pico-8 play session: hold → + tap 🅾

[t = 8 s] hold → ~8s, tap 🅾 ~14×
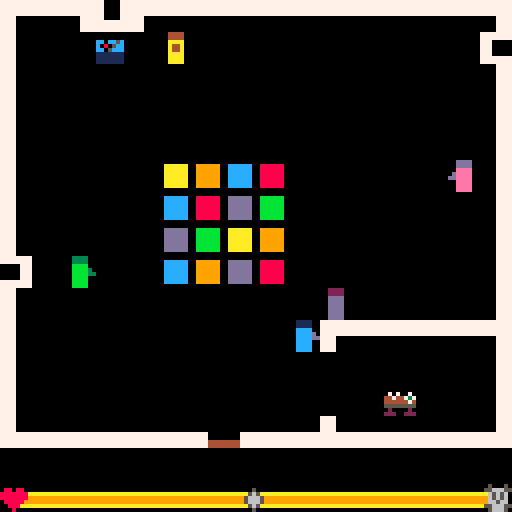

pico-8 cartridge
version 5
__lua__
--the masks we wear
--by roe ((a)yepnix)

function initobj(x,y,msga,msgb,rslta,rsltb,txttop,sound)
	local obj={}
	obj.x=x
	obj.y=y
	obj.v=mget(x/8,y/8)
	obj.msga=msga
	obj.msgb=msgb
	obj.rslta=rslta
	obj.rsltb=rsltb
	obj.txttop=txttop
	obj.sound=sound
	return obj
end

function _init()
 px=52
 py=80
 pdir=4
 
 heart=17
 skull=18
 markerx=60
 markery=120
 
 hifi=initobj(24,8,"this song reminds you of that\nalmost-perfect day in high\nschool.","when this song plays, you\ncan't help but think of last\nyear's big mistake.",heart,skull,false,1)
 door=initobj(52,104,"leaving so soon?\nbutton 1-yeah...\nbutton 2-no...","ready to go?\nbutton 1-sure\nbutton 2-i guess not",0,0,true,2)
 table=initobj(96,96,"all the cheese is gone.","oh, look, one mini-quiche left!",skull,heart,true,3)
	shon=initobj(16,64,"shon:\n	...","shon:\n	didn't know you had moves\n	like that!",skull,heart,true,4)
	buba=initobj(40,8,"buba:\n	great! now the party\n	 can start!","buba:\n	who invited you?",heart,skull,false,5)
	deid=initobj(112,40,"deid:\n	who picked this music?","deid:\n	don't you love this song?",skull,skull,false,6)
	ryla=initobj(80,72,"ryla:\n	want to dance?","ryla:\n	want to ditch?",heart,heart,true,7)
 objects={hifi,door,table,shon,buba,deid,ryla}
 
 iswall=false
 
 maska=true
 maskb=false
 maskchamge=false
 
 resultvis=false
 resulttime=0
 textvis=false
 texttime=0
 
 
 activeobj=nil
 
 changemood=false
 
 animt=0
 animflr=0
 dancex=false
 dancey=false
 
 state=0
end

function collision(direction)
	if (direction==1) then --get direction
		v=mget((flr((px-4)/8)),py/8) --get which tile facing
		iswall=fget(v,0) --see if collision occurs
	elseif (direction==2) then
		v=mget((flr((px+8)/8)),py/8)
		iswall=fget(v,0)
	elseif (direction==3) then
		v=mget(px/8,flr((py-4)/8))
		iswall=fget(v,0)
	elseif (direction==4) then
		v=mget(px/8,flr((py+8)/8))
		iswall=fget(v,0)
	end
	return iswall
end

function interactive(direction)
	if (direction==1) then --get direction
		v=mget((flr((px-4)/8)),py/8) --get which sprite facing
		isobj=fget(v,1) --see if interactive
	elseif (direction==2) then
		v=mget((flr((px+8)/8)),py/8)
		isobj=fget(v,1)
	elseif (direction==3) then
		v=mget(px/8,flr((py-4)/8))
		isobj=fget(v,1)
	elseif (direction==4) then
		v=mget(px/8,flr((py+8)/8))
		isobj=fget(v,1)
	end
	return isobj,v
end


function moveplayer()
	if (btnp(0)) then --left
		pdir=1 --sprite and interaction
		if(not collision(pdir)) then	px-=4 end --walking, not running
	elseif (btnp(1)) then --right
		pdir=2
		if(not collision(pdir)) then	px+=4 end
	elseif (btnp(2)) then --up
		pdir=3
		if(not collision(pdir)) then py-=4 end
	elseif (btnp(3)) then --down
		pdir=4
		if(not collision(pdir)) then py+=4 end
	end
end

function changemask()
--sets flags for mask changes
	if (not textvis) then
		if (btnp(5) and maska) then
			maska=false
			maskb=true
			maskchamge=true
		elseif (btnp(5) and maskb) then
			maska=true
			maskb=false
			maskchamge=true
		end
	end
end

function interact(intobj)
--calls functions dealing with
--interactions
	caninteract,objvalue=interactive(pdir)

	if (not textvis and btnp(4) and caninteract==true and objvalue==intobj.v) then
		sfx(intobj.sound)	
		resultvis=true
		textvis=true
		changemood=true
		activeobj=intobj
	end
	
end

function showtext(intobj)
--produces text box on screen
	if (textvis==true) then
		texttime+=1
			if(intobj.txttop and maska) then
				rectfill(0,0,127,63,1)
				rect(1,1,126,62,6)
				print(intobj.msga,6,11,0)
				print(intobj.msga,5,10,7)
			elseif (not intobj.txttop and maska) then 
				rectfill(0,64,127,119,1)
				rect(1,65,126,118,6)
				print(intobj.msga,6,75,0)
				print(intobj.msga,5,74,7)
			elseif (intobj.txttop and maskb) then
				rectfill(0,0,127,63,1)
				rect(1,1,126,62,6)
				print(intobj.msgb,6,11,0)
				print(intobj.msgb,5,10,7)
			elseif (not intobj.txttop and maskb) then 
				rectfill(0,64,127,119,1)
				rect(1,65,126,118,6)
				print(intobj.msgb,6,75,0)
				print(intobj.msgb,5,74,7)
			end
		if (texttime>4 and (btnp(0) or btnp(1) or btnp(2) or btnp(3) or btnp(4) or btnp(5))) then
			textvis=false
			texttime=0
		end
	end
end

function showresult(intobj)
--produces image related to 
--result of interaction
	if (resultvis==true) then
		if (resulttime%60>0 and maska) then
			spr(intobj.rslta,px,py-12)
		elseif (resulttime%60>0 and maskb) then
			spr(intobj.rsltb,px,py-12)
		else
			resultvis=false
		end
	end
	calcresult(intobj)
	resulttime+=1
	if (resulttime==60) then resulttime=0 end
end

function calcresult(intobj)
--calculates the result of 
--interaction on meter
	if (changemood) then
		if (maska and intobj.rslta==heart) then
			markerx=max(markerx-8,8)
		elseif (maska and intobj.rslta==skull) then
			markerx=min(markerx+8,112)
		elseif (maskb and intobj.rsltb==heart) then
			markerx=max(markerx-8,8)
		elseif (maskb and intobj.rsltb==skull) then
			markerx=min(markerx+8,112)
		end
		changemood=false
	end
end

function showint(intobj)
	showtext(intobj)
	showresult(intobj)
end

function endgame()
	if (activeobj==door and textvis) then
		if(btnp(4) and texttime>8) then
			state=1
		end
	end
end

function updategame()
	moveplayer()
	changemask()
	foreach(objects,interact)
	endgame()
end

function updateover()
	if (btnp(5)) then
		_init()
	end
end

function _update()
	if (state==0) then
		updategame()
	elseif (state==1) then
		updateover()
	end
end

function drawpmask()
--changes player colors based
--on mask chosen
	if (maska) then 
		spr(pdir,px,py)
	elseif (maskb) then
		pal(1,2)
		pal(12,8)
		pal(13,14)
		spr(pdir,px,py)
		pal()
	end
end

function drawworldmask()
--changes interactive objects
--based on mask chosen
	if (maska) then
		map(0,0,0,0,16,16,0x2)
	elseif (maskb) then
		pal(3,4)
		pal(11,9)
		pal(2,1)
		pal(13,12)
		pal(8,13)
		pal(14,1)
		pal(4,6)
		pal(10,5)
		map(0,0,0,0,16,16,0x2)
		pal()
	end
end

function animdanceflr()
--randomly chooses colors for
--dancefloor tiles
	if (animt%32>15) then
		dancex=true
	else
		dancex=false
	end
	if (animflr%16>7) then
		dancey=true
	else
		dancey=false
	end
	sspr(56,32,32,32,40,40,32,32,dancex,dancey)
	animt+=1
	animflr+=1
	if (animflr==32) then animflr=0 end
	if (animt==32) then animt=0 end
end

function drawgame()
	rectfill(0,0,128,128,0) --bg
	map(0,0,0,0,16,16,0x0) --house
	animdanceflr() --dancefloor
	drawpmask() --player
	drawworldmask() --interactive environment
	spr(36,markerx,markery) --mood marker
	showint(activeobj) -- text and result for the current interaction
end

function drawover()
	rectfill(0,0,128,128,0)
	if (markerx<64) then
		print("\"that was a good party.\"",0,16,7)
	elseif (markerx>=64) then
		print("\"maybe i'll stay home next time.\"",0,16,7)
	end
	print("button 2 to play again",0,80,7)
	print("thanks for playing a game!\n	roe",0,96,7)
	spr(17,0,106)
end	

function _draw()
	if (state==0) then
		drawgame()
	elseif (state==1) then
		drawover()
	end
end
__gfx__
0000000000111100001111000011110000111100003333000022220000dddd000044440000000000000000000000000000000000000000000000000000000000
0000000000111100001111000011110000111100003333000022220000dddd000044440000000000000000000000000000000000000000000000000000000000
0000000000cccc0000cccc0000cccc0000cccc0000bbbb0000dddd0000eeee0000aaaa0000000000000000000000000000000000000000000000000000000000
000000000dcccc0000ccccd000cccc0000c11c0000bbbb3000dddd000deeee0000a44a0000000000000000000000000000000000000000000000000000000000
00000000ddcccc0000ccccdd00cccc0000cddc0000bbbb3300dddd00ddeeee0000a44a0000000000000000000000000000000000000000000000000000000000
0000000000cccc0000cccc0000cccc0000cccc0000bbbb0000dddd0000eeee0000aaaa0000000000000000000000000000000000000000000000000000000000
0000000000cccc0000cccc0000cccc0000cccc0000bbbb0000dddd0000eeee0000aaaa0000000000000000000000000000000000000000000000000000000000
0000000000cccc0000cccc0000cccc0000cccc0000bbbb0000dddd0000eeee0000aaaa0000000000000000000000000000000000000000000000000000000000
00000000000000000000000000000000000000000000000000000000000000000000000000000000000000000000000000000000000000000000000000000000
00000000000000000500050000000000000000000000000000000000000000000000000000000000000000000000000000000000000000000000000000000000
00000000088088005566655007070070cc0cc5c00000000000000000000000000000000000000000000000000000000000000000000000000000000000000000
00000000888888800656560044744737c0805cc00000000000000000000000000000000000000000000000000000000000000000000000000000000000000000
00000000888888800656560044444474cc05ccc00000000000000000000000000000000000000000000000000000000000000000000000000000000000000000
00000000088888000665660055555555111111100000000000000000000000000000000000000000000000000000000000000000000000000000000000000000
00000000008880005566655002000020111111100000000000000000000000000000000000000000000000000000000000000000000000000000000000000000
00000000000800000566650022200222111111100000000000000000000000000000000000000000000000000000000000000000000000000000000000000000
00000000000000000000000000000000000000000000000000000000000000000000000000000000000000000000000000000000000000000000000000000000
00000000000000000000000000500050000000000000000000000000000000000000000000000000000000000000000000000000000000000000000000000000
00000000088088000000000005566655000500000000000000000000000000000000000000000000000000000000000000000000000000000000000000000000
000000008888888aaaaaaaaaaa656560005650000000000000000000000000000000000000000000000000000000000000000000000000000000000000000000
00000000888888899999999999656560056665000000000000000000000000000000000000000000000000000000000000000000000000000000000000000000
00000000088888999999999999665660056665000000000000000000000000000000000000000000000000000000000000000000000000000000000000000000
0000000000888aaaaaaaaaaaa5566655005650000000000000000000000000000000000000000000000000000000000000000000000000000000000000000000
00000000000800000000000000566650000500000000000000000000000000000000000000000000000000000000000000000000000000000000000000000000
00000000000000000000000000000000000000000000000000000000000000000000000000000000000000000000000000000000000000000000000000000000
00000000000000000000000000000000000000000000000000000000000000000000000000000000000000000000000000000000000000000000000000000000
00000000000000000000000000000000000000000000000000000000000000000000000000000000000000000000000000000000000000000000000000000000
00000000000000000000000000000000000000000000000000000000000000000000000000000000000000000000000000000000000000000000000000000000
00000000000000000000000000000000000000000000000000000000000000000000000000000000000000000000000000000000000000000000000000000000
00000000000000000000000000000000000000000000000000000000000000000000000000000000000000000000000000000000000000000000000000000000
00000000000000000000000000000000000000000000000000000000000000000000000000000000000000000000000000000000000000000000000000000000
00000000000000000000000000000000000000000000000000000000000000000000000000000000000000000000000000000000000000000000000000000000
77777777777777777777777777000077777777777777777777777777000000000000000000000000000000000000000000000000000000000000000000000000
77777777777777777777777777000077777777777777777777777777088888800cccccc0099999900aaaaaa00000000000000000000000000000000000000000
77777777777777777777777777000077777777770000077777700000088888800cccccc0099999900aaaaaa00000000000000000000000000000000000000000
77777777777777777777777777000077770000770000077777700000088888800cccccc0099999900aaaaaa00000000000000000000000000000000000000000
77770000000000000000777777000077770000770000077777700000088888800cccccc0099999900aaaaaa00000000000000000000000000000000000000000
77770000000000000000777777777777770000770000077777700000088888800cccccc0099999900aaaaaa00000000000000000000000000000000000000000
77770000000000000000777777777777770000777777777777777777088888800cccccc0099999900aaaaaa00000000000000000000000000000000000000000
77770000000000000000777777777777770000777777777777777777000000000000000000000000000000000000000000000000000000000000000000000000
77770000000000000000777700000000000000007777000000007777000000000000000000000000000000000000000000000000000000000000000000000000
777700000000000000007777000000000000000077770000000077770bbbbbb00dddddd0088888800cccccc00000000000000000000000000000000000000000
777700000000000000007777000000000000000077770000000077770bbbbbb00dddddd0088888800cccccc00000000000000000000000000000000000000000
777700000000000000007777000000000000000077770000000077770bbbbbb00dddddd0088888800cccccc00000000000000000000000000000000000000000
777700000000000000007777777700000000777744000000000000440bbbbbb00dddddd0088888800cccccc00000000000000000000000000000000000000000
777700000000000000007777777700000000777744000000000000440bbbbbb00dddddd0088888800cccccc00000000000000000000000000000000000000000
777700000000000000007777777744444444777744000000000000440bbbbbb00dddddd0088888800cccccc00000000000000000000000000000000000000000
77770000000000000000777777774444444477774400000000000044000000000000000000000000000000000000000000000000000000000000000000000000
77770000000000000000777777774444444477774400000000000044000000000000000000000000000000000000000000000000000000000000000000000000
77770000000000000000777777774444444477774400000000000044099999900aaaaaa00bbbbbb00dddddd00000000000000000000000000000000000000000
77770000000000000000777777770000000077774400000000000044099999900aaaaaa00bbbbbb00dddddd00000000000000000000000000000000000000000
77770000000000000000777777770000000077774400000000000044099999900aaaaaa00bbbbbb00dddddd00000000000000000000000000000000000000000
77777777777777777777777700000000000000007777000000007777099999900aaaaaa00bbbbbb00dddddd00000000000000000000000000000000000000000
77777777777777777777777700000000000000007777000000007777099999900aaaaaa00bbbbbb00dddddd00000000000000000000000000000000000000000
77777777777777777777777700000000000000007777000000007777099999900aaaaaa00bbbbbb00dddddd00000000000000000000000000000000000000000
77777777777777777777777700000000000000007777000000007777000000000000000000000000000000000000000000000000000000000000000000000000
00000000000000000000000000000000000000000000000000000000000000000000000000000000000000000000000000000000000000000000000000000000
00000000000000000000000000000000000000000000000000000000088888800dddddd0099999900cccccc00000000000000000000000000000000000000000
00000000000000000000000000000000000000000000000000000000088888800dddddd0099999900cccccc00000000000000000000000000000000000000000
00000000000000000000000000000000000000000000000000000000088888800dddddd0099999900cccccc00000000000000000000000000000000000000000
00000000000000000000000000000000000000000000000000000000088888800dddddd0099999900cccccc00000000000000000000000000000000000000000
00000000000000000000000000000000000000000000000000000000088888800dddddd0099999900cccccc00000000000000000000000000000000000000000
00000000000000000000000000000000000000000000000000000000088888800dddddd0099999900cccccc00000000000000000000000000000000000000000
00000000000000000000000000000000000000000000000000000000000000000000000000000000000000000000000000000000000000000000000000000000
00000000000000000000000000000000000000000000000000000000000000000000000000000000000000000000000000000000000000000000000000000000
00000000000000000000000000000000000000000000000000000000000000000000000000000000000000000000000000000000000000000000000000000000
00000000000000000000000000000000000000000000000000000000000000000000000000000000000000000000000000000000000000000000000000000000
00000000000000000000000000000000000000000000000000000000000000000000000000000000000000000000000000000000000000000000000000000000
00000000000000000000000000000000000000000000000000000000000000000000000000000000000000000000000000000000000000000000000000000000
00000000000000000000000000000000000000000000000000000000000000000000000000000000000000000000000000000000000000000000000000000000
00000000000000000000000000000000000000000000000000000000000000000000000000000000000000000000000000000000000000000000000000000000
00000000000000000000000000000000000000000000000000000000000000000000000000000000000000000000000000000000000000000000000000000000
00000000000000000000000000000000000000000000000000000000000000000000000000000000000000000000000000000000000000000000000000000000
00000000000000000000000000000000000000000000000000000000000000000000000000000000000000000000000000000000000000000000000000000000
00000000000000000000000000000000000000000000000000000000000000000000000000000000000000000000000000000000000000000000000000000000
00000000000000000000000000000000000000000000000000000000000000000000000000000000000000000000000000000000000000000000000000000000
00000000000000000000000000000000000000000000000000000000000000000000000000000000000000000000000000000000000000000000000000000000
00000000000000000000000000000000000000000000000000000000000000000000000000000000000000000000000000000000000000000000000000000000
00000000000000000000000000000000000000000000000000000000000000000000000000000000000000000000000000000000000000000000000000000000
00000000000000000000000000000000000000000000000000000000000000000000000000000000000000000000000000000000000000000000000000000000
00000000000000000000000000000000000000000000000000000000000000000000000000000000000000000000000000000000000000000000000000000000
00000000000000000000000000000000000000000000000000000000000000000000000000000000000000000000000000000000000000000000000000000000
00000000000000000000000000000000000000000000000000000000000000000000000000000000000000000000000000000000000000000000000000000000
00000000000000000000000000000000000000000000000000000000000000000000000000000000000000000000000000000000000000000000000000000000
00000000000000000000000000000000000000000000000000000000000000000000000000000000000000000000000000000000000000000000000000000000
00000000000000000000000000000000000000000000000000000000000000000000000000000000000000000000000000000000000000000000000000000000
00000000000000000000000000000000000000000000000000000000000000000000000000000000000000000000000000000000000000000000000000000000
00000000000000000000000000000000000000000000000000000000000000000000000000000000000000000000000000000000000000000000000000000000
00000000000000000000000000000000000000000000000000000000000000000000000000000000000000000000000000000000000000000000000000000000
00000000000000000000000000000000000000000000000000000000000000000000000000000000000000000000000000000000000000000000000000000000
00000000000000000000000000000000000000000000000000000000000000000000000000000000000000000000000000000000000000000000000000000000
00000000000000000000000000000000000000000000000000000000000000000000000000000000000000000000000000000000000000000000000000000000
00000000000000000000000000000000000000000000000000000000000000000000000000000000000000000000000000000000000000000000000000000000
00000000000000000000000000000000000000000000000000000000000000000000000000000000000000000000000000000000000000000000000000000000
00000000000000000000000000000000000000000000000000000000000000000000000000000000000000000000000000000000000000000000000000000000
00000000000000000000000000000000000000000000000000000000000000000000000000000000000000000000000000000000000000000000000000000000
00000000000000000000000000000000000000000000000000000000000000000000000000000000000000000000000000000000000000000000000000000000
00000000000000000000000000000000000000000000000000000000000000000000000000000000000000000000000000000000000000000000000000000000
00000000000000000000000000000000000000000000000000000000000000000000000000000000000000000000000000000000000000000000000000000000
00000000000000000000000000000000000000000000000000000000000000000000000000000000000000000000000000000000000000000000000000000000
00000000000000000000000000000000000000000000000000000000000000000000000000000000000000000000000000000000000000000000000000000000
00000000000000000000000000000000000000000000000000000000000000000000000000000000000000000000000000000000000000000000000000000000
00000000000000000000000000000000000000000000000000000000000000000000000000000000000000000000000000000000000000000000000000000000
00000000000000000000000000000000000000000000000000000000000000000000000000000000000000000000000000000000000000000000000000000000
00000000000000000000000000000000000000000000000000000000000000000000000000000000000000000000000000000000000000000000000000000000
00000000000000000000000000000000000000000000000000000000000000000000000000000000000000000000000000000000000000000000000000000000
00000000000000000000000000000000000000000000000000000000000000000000000000000000000000000000000000000000000000000000000000000000
00000000000000000000000000000000000000000000000000000000000000000000000000000000000000000000000000000000000000000000000000000000
00000000000000000000000000000000000000000000000000000000000000000000000000000000000000000000000000000000000000000000000000000000
00000000000000000000000000000000000000000000000000000000000000000000000000000000000000000000000000000000000000000000000000000000
00000000000000000000000000000000000000000000000000000000000000000000000000000000000000000000000000000000000000000000000000000000
00000000000000000000000000000000000000000000000000000000000000000000000000000000000000000000000000000000000000000000000000000000
00000000000000000000000000000000000000000000000000000000000000000000000000000000000000000000000000000000000000000000000000000000
00000000000000000000000000000000000000000000000000000000000000000000000000000000000000000000000000000000000000000000000000000000
00000000000000000000000000000000000000000000000000000000000000000000000000000000000000000000000000000000000000000000000000000000
00000000000000000000000000000000000000000000000000000000000000000000000000000000000000000000000000000000000000000000000000000000
00000000000000000000000000000000000000000000000000000000000000000000000000000000000000000000000000000000000000000000000000000000
00000000000000000000000000000000000000000000000000000000000000000000000000000000000000000000000000000000000000000000000000000000
00000000000000000000000000000000000000000000000000000000000000000000000000000000000000000000000000000000000000000000000000000000
00000000000000000000000000000000000000000000000000000000000000000000000000000000000000000000000000000000000000000000000000000000
00000000000000000000000000000000000000000000000000000000000000000000000000000000000000000000000000000000000000000000000000000000
00000000000000000000000000000000000000000000000000000000000000000000000000000000000000000000000000000000000000000000000000000000
00000000000000000000000000000000000000000000000000000000000000000000000000000000000000000000000000000000000000000000000000000000
00000000000000000000000000000000000000000000000000000000000000000000000000000000000000000000000000000000000000000000000000000000
00000000000000000000000000000000000000000000000000000000000000000000000000000000000000000000000000000000000000000000000000000000
00000000000000000000000000000000000000000000000000000000000000000000000000000000000000000000000000000000000000000000000000000000
00000000000000000000000000000000000000000000000000000000000000000000000000000000000000000000000000000000000000000000000000000000
00000000000000000000000000000000000000000000000000000000000000000000000000000000000000000000000000000000000000000000000000000000
__gff__
0000000000030303030000000000000000000003030000000000000000000000000000000000000000000000000000000000000000000000000000000000000001010101010101000000000000000000010301030303030000000000000000000101010303030300000000000000000000000000000000000000000000000000
0000000000000000000000000000000000000000000000000000000000000000000000000000000000000000000000000000000000000000000000000000000000000000000000000000000000000000000000000000000000000000000000000000000000000000000000000000000000000000000000000000000000000000
__map__
4041424340414141414141414141414200000000000000000000000000000000000000000000000000000000000000000000000000000000000000000000000000000000000000000000000000000000000000000000000000000000000000000000000000000000000000000000000000000000000000000000000000000000
5000001400080000000000000000004600000000000000000000000000000000000000000000000000000000000000000000000000000000000000000000000000000000000000000000000000000000000000000000000000000000000000000000000000000000000000000000000000000000000000000000000000000000
5000000000000000000000000000005200000000000000000000000000000000000000000000000000000000000000000000000000000000000000000000000000000000000000000000000000000000000000000000000000000000000000000000000000000000000000000000000000000000000000000000000000000000
5000000000000000000000000000005200000000000000000000000000000000000000000000000000000000000000000000000000000000000000000000000000000000000000000000000000000000000000000000000000000000000000000000000000000000000000000000000000000000000000000000000000000000
5000000000000000000000000000005200000000000000000000000000000000000000000000000000000000000000000000000000000000000000000000000000000000000000000000000000000000000000000000000000000000000000000000000000000000000000000000000000000000000000000000000000000000
5000000000000000000000000000075200000000000000000000000000000000000000000000000000000000000000000000000000000000000000000000000000000000000000000000000000000000000000000000000000000000000000000000000000000000000000000000000000000000000000000000000000000000
5000000000000000000000000000005200000000000000000000000000000000000000000000000000000000000000000000000000000000000000000000000000000000000000000000000000000000000000000000000000000000000000000000000000000000000000000000000000000000000000000000000000000000
5000000000000000000000000000005200000000000000000000000000000000000000000000000000000000000000000000000000000000000000000000000000000000000000000000000000000000000000000000000000000000000000000000000000000000000000000000000000000000000000000000000000000000
4500050000000000000000000000005200000000000000000000000000000000000000000000000000000000000000000000000000000000000000000000000000000000000000000000000000000000000000000000000000000000000000000000000000000000000000000000000000000000000000000000000000000000
5000000000000000000006000000005200000000000000000000000000000000000000000000000000000000000000000000000000000000000000000000000000000000000000000000000000000000000000000000000000000000000000000000000000000000000000000000000000000000000000000000000000000000
5000000000000000000040414141414200000000000000000000000000000000000000000000000000000000000000000000000000000000000000000000000000000000000000000000000000000000000000000000000000000000000000000000000000000000000000000000000000000000000000000000000000000000
5000000000000000000000000000005200000000000000000000000000000000000000000000000000000000000000000000000000000000000000000000000000000000000000000000000000000000000000000000000000000000000000000000000000000000000000000000000000000000000000000000000000000000
5000000000000000000000001300005200000000000000000000000000000000000000000000000000000000000000000000000000000000000000000000000000000000000000000000000000000000000000000000000000000000000000000000000000000000000000000000000000000000000000000000000000000000
6061616161615354616160616161616200000000000000000000000000000000000000000000000000000000000000000000000000000000000000000000000000000000000000000000000000000000000000000000000000000000000000000000000000000000000000000000000000000000000000000000000000000000
0000000000000000000000000000000000000000000000000000000000000000000000000000000000000000000000000000000000000000000000000000000000000000000000000000000000000000000000000000000000000000000000000000000000000000000000000000000000000000000000000000000000000000
2122222222222222222222222222222300000000000000000000000000000000000000000000000000000000000000000000000000000000000000000000000000000000000000000000000000000000000000000000000000000000000000000000000000000000000000000000000000000000000000000000000000000000
0000000000000000000000000000000000000000000000000000000000000000000000000000000000000000000000000000000000000000000000000000000000000000000000000000000000000000000000000000000000000000000000000000000000000000000000000000000000000000000000000000000000000000
0000000000000000000000000000000000000000000000000000000000000000000000000000000000000000000000000000000000000000000000000000000000000000000000000000000000000000000000000000000000000000000000000000000000000000000000000000000000000000000000000000000000000000
0000000000000000000000000000000000000000000000000000000000000000000000000000000000000000000000000000000000000000000000000000000000000000000000000000000000000000000000000000000000000000000000000000000000000000000000000000000000000000000000000000000000000000
0000000000000000000000000000000000000000000000000000000000000000000000000000000000000000000000000000000000000000000000000000000000000000000000000000000000000000000000000000000000000000000000000000000000000000000000000000000000000000000000000000000000000000
0000000000000000000000000000000000000000000000000000000000000000000000000000000000000000000000000000000000000000000000000000000000000000000000000000000000000000000000000000000000000000000000000000000000000000000000000000000000000000000000000000000000000000
0000000000000000000000000000000000000000000000000000000000000000000000000000000000000000000000000000000000000000000000000000000000000000000000000000000000000000000000000000000000000000000000000000000000000000000000000000000000000000000000000000000000000000
0000000000000000000000000000000000000000000000000000000000000000000000000000000000000000000000000000000000000000000000000000000000000000000000000000000000000000000000000000000000000000000000000000000000000000000000000000000000000000000000000000000000000000
0000000000000000000000000000000000000000000000000000000000000000000000000000000000000000000000000000000000000000000000000000000000000000000000000000000000000000000000000000000000000000000000000000000000000000000000000000000000000000000000000000000000000000
0000000000000000000000000000000000000000000000000000000000000000000000000000000000000000000000000000000000000000000000000000000000000000000000000000000000000000000000000000000000000000000000000000000000000000000000000000000000000000000000000000000000000000
0000000000000000000000000000000000000000000000000000000000000000000000000000000000000000000000000000000000000000000000000000000000000000000000000000000000000000000000000000000000000000000000000000000000000000000000000000000000000000000000000000000000000000
0000000000000000000000000000000000000000000000000000000000000000000000000000000000000000000000000000000000000000000000000000000000000000000000000000000000000000000000000000000000000000000000000000000000000000000000000000000000000000000000000000000000000000
0000000000000000000000000000000000000000000000000000000000000000000000000000000000000000000000000000000000000000000000000000000000000000000000000000000000000000000000000000000000000000000000000000000000000000000000000000000000000000000000000000000000000000
0000000000000000000000000000000000000000000000000000000000000000000000000000000000000000000000000000000000000000000000000000000000000000000000000000000000000000000000000000000000000000000000000000000000000000000000000000000000000000000000000000000000000000
0000000000000000000000000000000000000000000000000000000000000000000000000000000000000000000000000000000000000000000000000000000000000000000000000000000000000000000000000000000000000000000000000000000000000000000000000000000000000000000000000000000000000000
0000000000000000000000000000000000000000000000000000000000000000000000000000000000000000000000000000000000000000000000000000000000000000000000000000000000000000000000000000000000000000000000000000000000000000000000000000000000000000000000000000000000000000
0000000000000000000000000000000000000000000000000000000000000000000000000000000000000000000000000000000000000000000000000000000000000000000000000000000000000000000000000000000000000000000000000000000000000000000000000000000000000000000000000000000000000000
